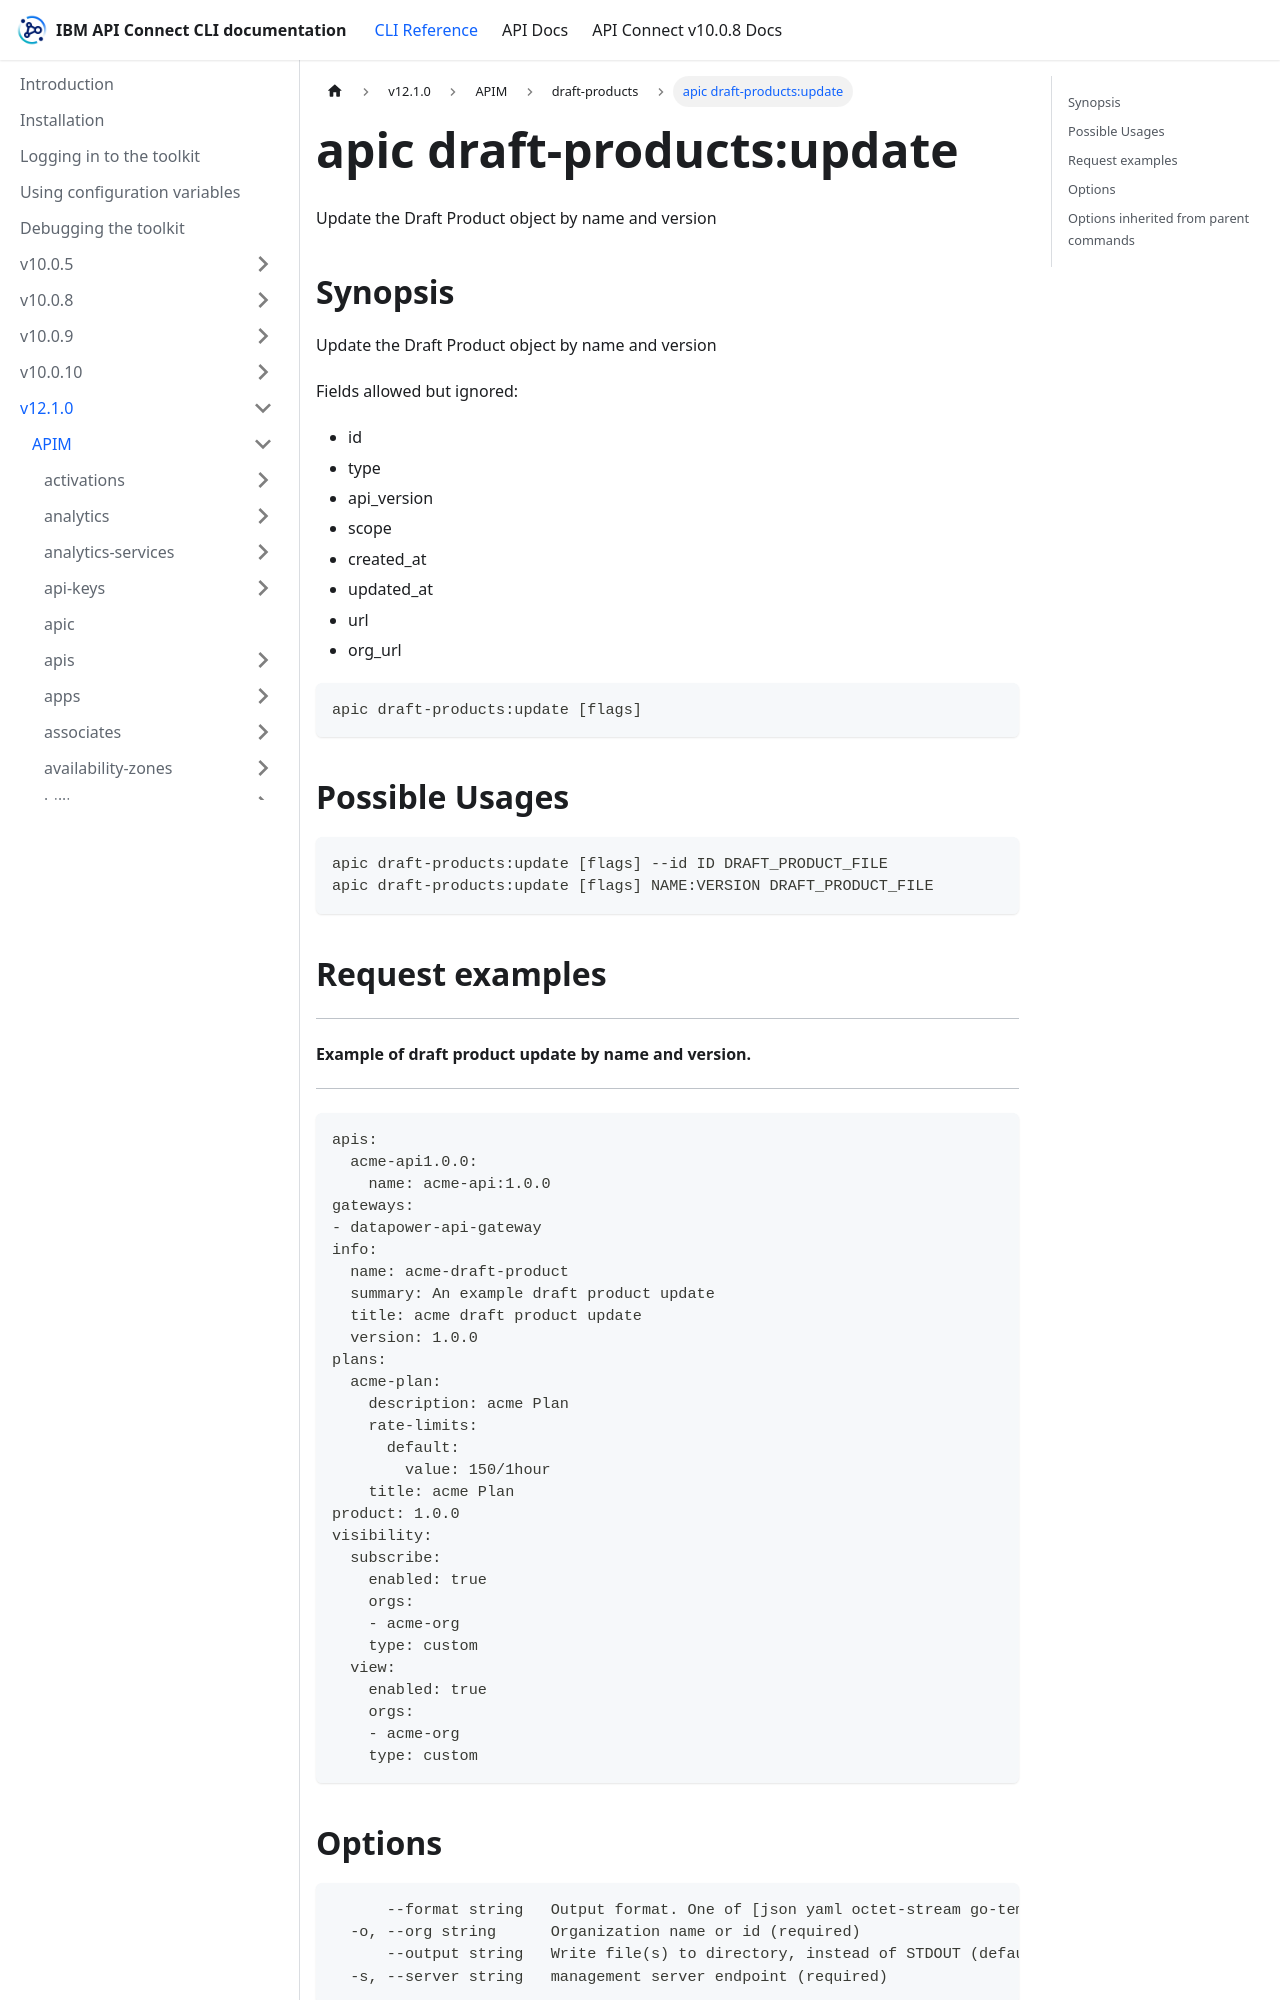

repository: ibm-apiconnect/clidocs · page: docs/v1210/apim/draft-products/apic_draft-products_update.html · generator: docusaurus

---
tags:
- "group: draft-products"
---
# apic draft-products:update

Update the Draft Product object by name and version

## Synopsis

Update the Draft Product object by name and version
          
          Fields allowed but ignored:
          - id
          - type
          - api_version
          - scope
          - created_at
          - updated_at
          - url
          - org_url

```
apic draft-products:update [flags]
```

## Possible Usages

```
apic draft-products:update [flags] --id ID DRAFT_PRODUCT_FILE
apic draft-products:update [flags] NAME:VERSION DRAFT_PRODUCT_FILE
```

## Request examples

---------------------------------------------------------
#### Example of draft product update by name and version.
---------------------------------------------------------

```
apis:
  acme-api1.0.0:
    name: acme-api:1.0.0
gateways:
- datapower-api-gateway
info:
  name: acme-draft-product
  summary: An example draft product update
  title: acme draft product update
  version: 1.0.0
plans:
  acme-plan:
    description: acme Plan
    rate-limits:
      default:
        value: 150/1hour
    title: acme Plan
product: 1.0.0
visibility:
  subscribe:
    enabled: true
    orgs:
    - acme-org
    type: custom
  view:
    enabled: true
    orgs:
    - acme-org
    type: custom
```

## Options

```
      --format string   Output format. One of [json yaml octet-stream go-template=... go-template-file=...], defaults to yaml.
  -o, --org string      Organization name or id (required)
      --output string   Write file(s) to directory, instead of STDOUT (default "-")
  -s, --server string   management server endpoint (required)
```
